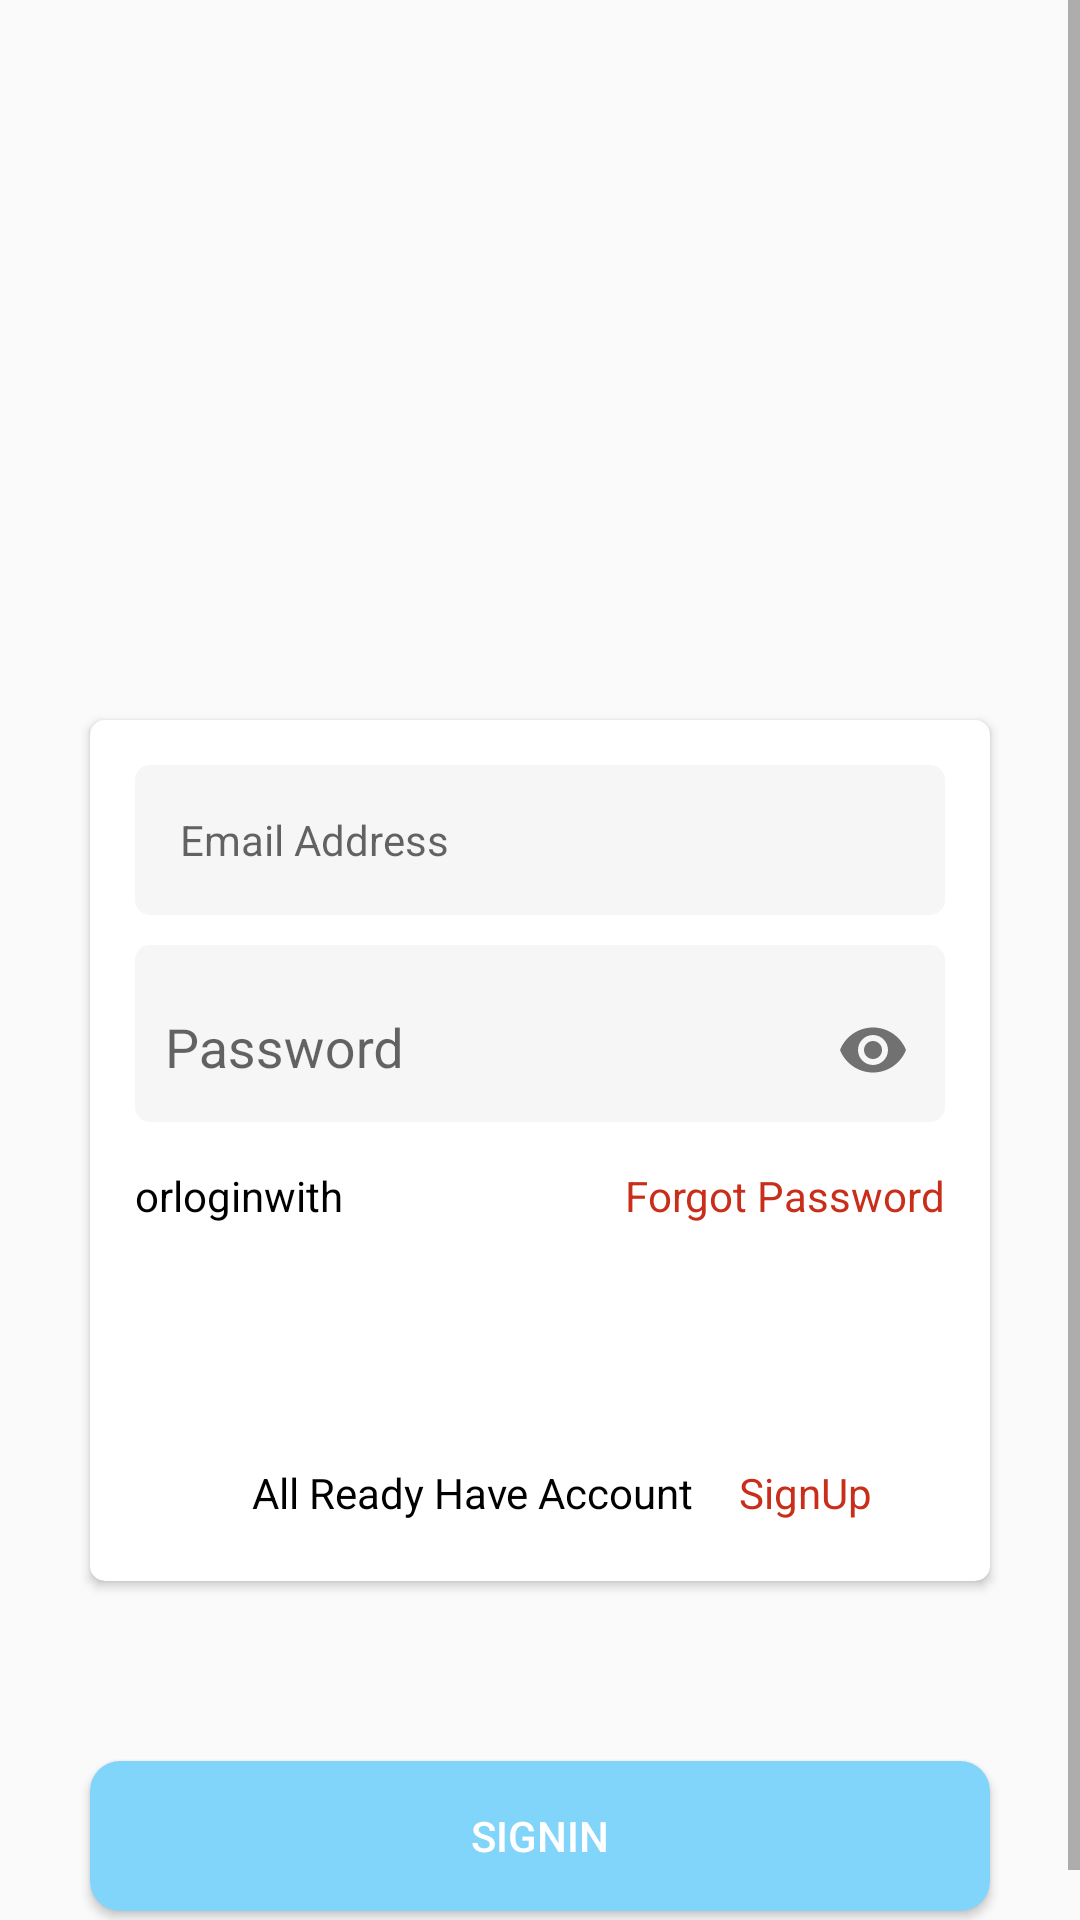

The Android layout XML behind this screen, and the referenced resources:
<!-- AndroidManifest.xml: application theme Theme.InsuranceBazar -->
<!-- res/layout/activity_login.xml -->
<?xml version="1.0" encoding="utf-8"?>
<RelativeLayout
    xmlns:android="http://schemas.android.com/apk/res/android"
    xmlns:app="http://schemas.android.com/apk/res-auto"
    xmlns:tools="http://schemas.android.com/tools"
    android:layout_width="match_parent"
    android:layout_height="match_parent"
    tools:context=".Activitise.LoginActivity">
    <ScrollView
        android:layout_width="match_parent"
        android:fillViewport="true"
        android:scrollbars="vertical"
        android:layout_height="wrap_content">

        <RelativeLayout
            android:layout_width="match_parent"
            android:layout_height="match_parent">

            <ImageView xmlns:app="http://schemas.android.com/apk/res-auto"
                android:id="@+id/profile_image"
                android:layout_width="200dp"
                android:layout_height="200dp"
                android:layout_centerHorizontal="true"
                android:layout_marginTop="20dp"
                android:src="@drawable/insurancelogo" />
            <androidx.cardview.widget.CardView
                android:id="@+id/cardmainid"
                android:layout_width="match_parent"
                android:layout_marginLeft="30dp"

                app:cardCornerRadius="5dp"
                android:layout_marginTop="20dp"
                android:layout_marginRight="30dp"
                android:layout_below="@+id/profile_image"
                android:layout_height="wrap_content">
                <LinearLayout
                    android:layout_width="match_parent"
                    android:layout_below="@+id/profile_image"
                    android:paddingBottom="20dp"
                    android:orientation="vertical"
                    android:layout_height="match_parent">
                    <EditText
                        android:layout_width="match_parent"
                        android:paddingLeft="15dp"
                        android:paddingStart="15dp"
                        android:id="@+id/email_signi_id"
                        android:layout_marginLeft="15dp"
                        android:hint="Email Address"
                        android:textSize="14sp"
                        android:inputType="textEmailAddress"
                        android:imeOptions="actionNext"
                        android:maxLines="1"
                        android:singleLine="true"
                        android:drawablePadding="5dp"
                        android:layout_marginRight="15dp"
                        android:layout_marginTop="15dp"
                        android:gravity="center_vertical"
                        android:background="@drawable/emailpassbg"
                        android:layout_height="50dp">
                    </EditText>
                    <com.google.android.material.textfield.TextInputLayout
                        android:layout_width="match_parent"
                        android:layout_height="wrap_content"
                        android:layout_marginRight="15dp"
                        android:layout_marginLeft="15dp"
                        android:background="@drawable/emailpassbg"
                        android:id="@+id/userpwd_input"
                        android:layout_marginTop="10dp"
                        app:passwordToggleEnabled="true"
                        app:boxStrokeWidth="0dp"
                        app:boxStrokeWidthFocused="0dp"
                        >

                        <EditText
                            android:id="@+id/password_signin_id"
                            android:layout_width="match_parent"
                            android:layout_height="wrap_content"
                            android:background="@null"
                            android:hint="Password"
                            android:imeOptions="actionDone"
                            android:inputType="textPassword"
                            android:paddingLeft="10dp"
                            android:selectAllOnFocus="true"
                            tools:ignore="SpeakableTextPresentCheck" />
                    </com.google.android.material.textfield.TextInputLayout>
                    <RelativeLayout
                        android:layout_width="match_parent"
                        android:orientation="horizontal"
                        android:layout_marginTop="15dp"
                        android:layout_height="wrap_content">

                        <TextView
                            android:layout_width="wrap_content"
                            android:layout_height="wrap_content"
                            android:layout_marginLeft="15dp"
                            android:text="@string/logintxt"
                            android:textColor="@color/black">

                        </TextView>

                        <TextView
                            android:id="@+id/btnforgotpass"
                            android:layout_width="wrap_content"
                            android:layout_height="wrap_content"
                            android:layout_alignParentRight="true"
                            android:layout_marginLeft="15dp"
                            android:layout_marginRight="15dp"
                            android:text="@string/forgotpasstxt"
                            android:textColor="@color/signinbtnclor">

                        </TextView>
                    </RelativeLayout>
                    <LinearLayout
                        android:layout_width="match_parent"
                        android:orientation="horizontal"
                        android:layout_weight="1"
                        android:layout_marginRight="10dp"
                        android:layout_marginLeft="10dp"
                        android:gravity="center_horizontal"
                        android:layout_marginTop="15dp"
                        android:layout_height="wrap_content">

                        <ImageButton
                            android:layout_width="0dp"
                            android:layout_weight=".4"
                            android:src="@drawable/fb_btn"
                            android:background="@null"
                            android:textColor="@color/black"
                            android:layout_height="50dp">

                        </ImageButton>
                        <ImageButton
                            android:layout_width="0dp"
                            android:background="@null"
                            android:layout_marginLeft="5dp"
                            android:layout_weight=".4"
                            android:src="@drawable/google_btn"
                            android:textColor="@color/forgotpass"
                            android:layout_height="50dp">

                        </ImageButton>
                    </LinearLayout>
                    <LinearLayout
                        android:layout_width="match_parent"
                        android:orientation="horizontal"
                        android:gravity="center_horizontal"
                        android:layout_marginTop="15dp"
                        android:layout_height="wrap_content">

                        <TextView
                            android:layout_width="wrap_content"
                            android:layout_marginLeft="15dp"
                            android:textColor="@color/black"
                            android:text="@string/allreadyaccount"
                            android:layout_height="wrap_content">
                        </TextView>
                        <TextView
                            android:layout_width="wrap_content"
                            android:layout_marginLeft="15dp"
                            android:id="@+id/gotosignup"
                            android:background="@null"
                            android:text="@string/SignUp"
                            android:textColor="@color/signuptxtcolor"
                            android:layout_height="wrap_content">

                        </TextView>
                    </LinearLayout>

                </LinearLayout>
            </androidx.cardview.widget.CardView>
            <ProgressBar
                android:id="@+id/loading"
                android:layout_width="wrap_content"
                android:layout_height="wrap_content"
                android:layout_below="@+id/cardmainid"
                android:layout_centerInParent="true"
                android:layout_gravity="center_vertical"
                android:visibility="gone"
                />

            <Button
                android:id="@+id/signinbtnid"
                android:layout_width="match_parent"
                android:layout_height="50dp"
                android:layout_below="@+id/cardmainid"
                android:layout_centerHorizontal="true"
                android:layout_marginLeft="30dp"
                android:layout_marginTop="60dp"
                android:layout_marginRight="30dp"
                android:layout_marginBottom="20dp"
                android:background="@drawable/signinbtnshape"
                android:text="@string/SignIn"
                android:textColor="@color/white"></Button>
        </RelativeLayout>
    </ScrollView>

</RelativeLayout>
<!-- resources referenced by this layout -->
<resources>
  <color name="black">#FF000000</color>
  <color name="forgotpass">#D58D82</color>
  <color name="signinbtnclor">#C92E1A</color>
  <color name="signuptxtcolor">#C92E1A</color>
  <color name="white">#FFFFFF</color>
  <!-- drawable emailpassbg (drawable) -->
  <?xml version="1.0" encoding="utf-8"?>
  <shape xmlns:android="http://schemas.android.com/apk/res/android">
  <solid android:color="@color/appbg"></solid>
      <corners android:radius="5dp"></corners>
  </shape>
  <!-- drawable signinbtnshape (drawable) -->
  <?xml version="1.0" encoding="utf-8"?>
  <shape xmlns:android="http://schemas.android.com/apk/res/android">
  <solid android:color="@color/md_light_blue_200"></solid>
      <corners android:radius="10dp"></corners>
  </shape>
  <string name="SignIn">SignIn</string>
  <string name="SignUp">SignUp</string>
  <string name="allreadyaccount">All Ready Have Account</string>
  <string name="forgotpasstxt">Forgot Password</string>
  <string name="logintxt">orloginwith</string>
  <style name="Theme.InsuranceBazar" parent="Theme.AppCompat.Light.NoActionBar">
          
          <item name="colorPrimary">@color/purple_500</item>
          <item name="colorPrimaryVariant">@color/purple_700</item>
          <item name="colorOnPrimary">@color/white</item>
          
          <item name="colorSecondary">@color/teal_200</item>
          <item name="colorSecondaryVariant">@color/teal_700</item>
          <item name="colorOnSecondary">@color/black</item>
          
          <item name="android:statusBarColor" tools:targetApi="l">?attr/colorPrimaryVariant</item>
          
      </style>
  <color name="appbg">#F6F6F6</color>
  <color name="md_light_blue_200">#81D4fA</color>
  <color name="purple_500">#FF6200EE</color>
  <color name="purple_700">#FF3700B3</color>
  <color name="teal_200">#FF03DAC5</color>
  <color name="teal_700">#FF018786</color>
</resources>
